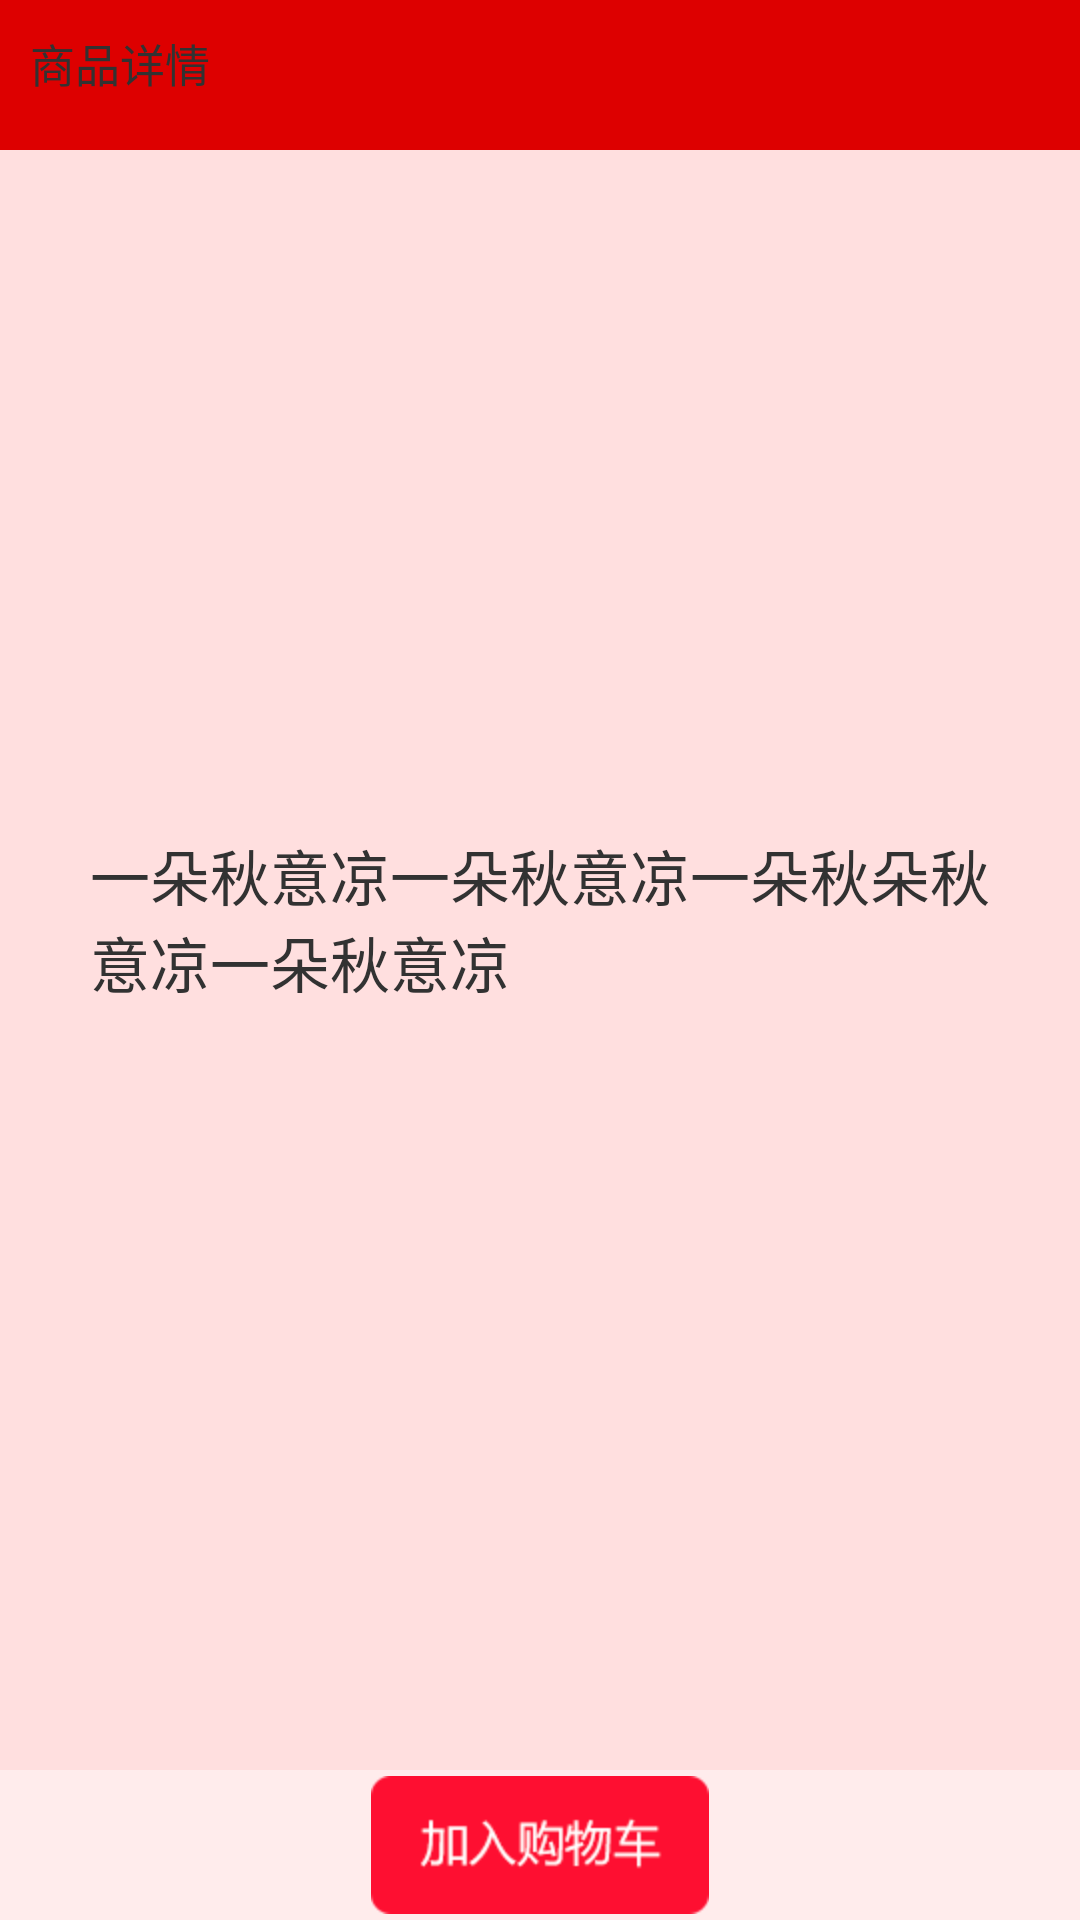

Layout XML and referenced resources for this Android screen:
<!-- AndroidManifest.xml: application theme AppTheme -->
<!-- res/layout/activity_detail.xml -->
<RelativeLayout xmlns:android="http://schemas.android.com/apk/res/android"
    xmlns:tools="http://schemas.android.com/tools"
    android:layout_width="match_parent"
    android:layout_height="match_parent" 
    android:background="#88ffc3c3">
 <RelativeLayout
        android:id="@+id/top_relative"
        android:layout_width="fill_parent"
        android:layout_height="50.0dip" >

        <ImageView
            android:id="@+id/titleBg"
            android:layout_width="fill_parent"
            android:layout_height="fill_parent"
            android:background="#dd0000" />

        <ImageView
            android:id="@+id/progressImage"
            android:layout_width="0.0dip"
            android:layout_height="fill_parent"
            android:background="@drawable/title_bg"
            android:visibility="gone" />

        <TextView
            android:id="@+id/titleText"
            android:layout_width="500dp"
            android:layout_height="match_parent"
            android:layout_centerVertical="true"
            android:padding="10.0dip"
            android:singleLine="true"
            android:text="商品详情"
            android:textSize="15dp" />
    </RelativeLayout>

     <TextView
         android:id="@+id/introduce"
         android:layout_width="wrap_content"
         android:layout_height="wrap_content"
         android:layout_alignLeft="@+id/image"
         android:layout_below="@+id/image"
         android:layout_marginTop="27dp"
         android:layout_toLeftOf="@+id/price"
         android:text="一朵秋意凉一朵秋意凉一朵秋朵秋意凉一朵秋意凉"
         android:textSize="20sp" />

     <TextView
         android:id="@+id/price"
         android:layout_width="wrap_content"
         android:layout_height="wrap_content"
         android:layout_alignRight="@+id/image"
         android:layout_below="@+id/image"
         android:layout_marginTop="100dp"
        
         android:textSize="30sp" />

     <ImageView
         android:id="@+id/image"
         android:layout_width="300dp"
         android:layout_height="200dp"
         android:layout_below="@id/top_relative"
         android:layout_centerHorizontal="true"
   	
         android:contentDescription="@string/hello_world" />
<RelativeLayout
        android:id="@+id/foot"
        android:layout_width="fill_parent"
        android:layout_height="50.0dip"
        android:layout_alignParentBottom="true"
        android:background="#66ffffff" >

        <ImageView
            android:id="@+id/yes"
            android:layout_width="wrap_content"
            android:layout_height="wrap_content"
            android:layout_centerHorizontal="true"
            android:layout_centerVertical="true"
            android:src="@drawable/add_to_car"
            android:text="jiarugouwuce" />
        
</RelativeLayout>

</RelativeLayout>
<!-- resources referenced by this layout -->
<resources>
  <!-- drawable add_to_car: png bitmap (drawable-hdpi, 18870 bytes) -->
  <string name="hello_world">Hello world!</string>
  <style name="AppTheme" parent="AppBaseTheme">
          <item name="android:windowNoTitle">true</item>  
          
      </style>
  <style name="AppBaseTheme" parent="android:Theme.Light">
          
      </style>
</resources>
